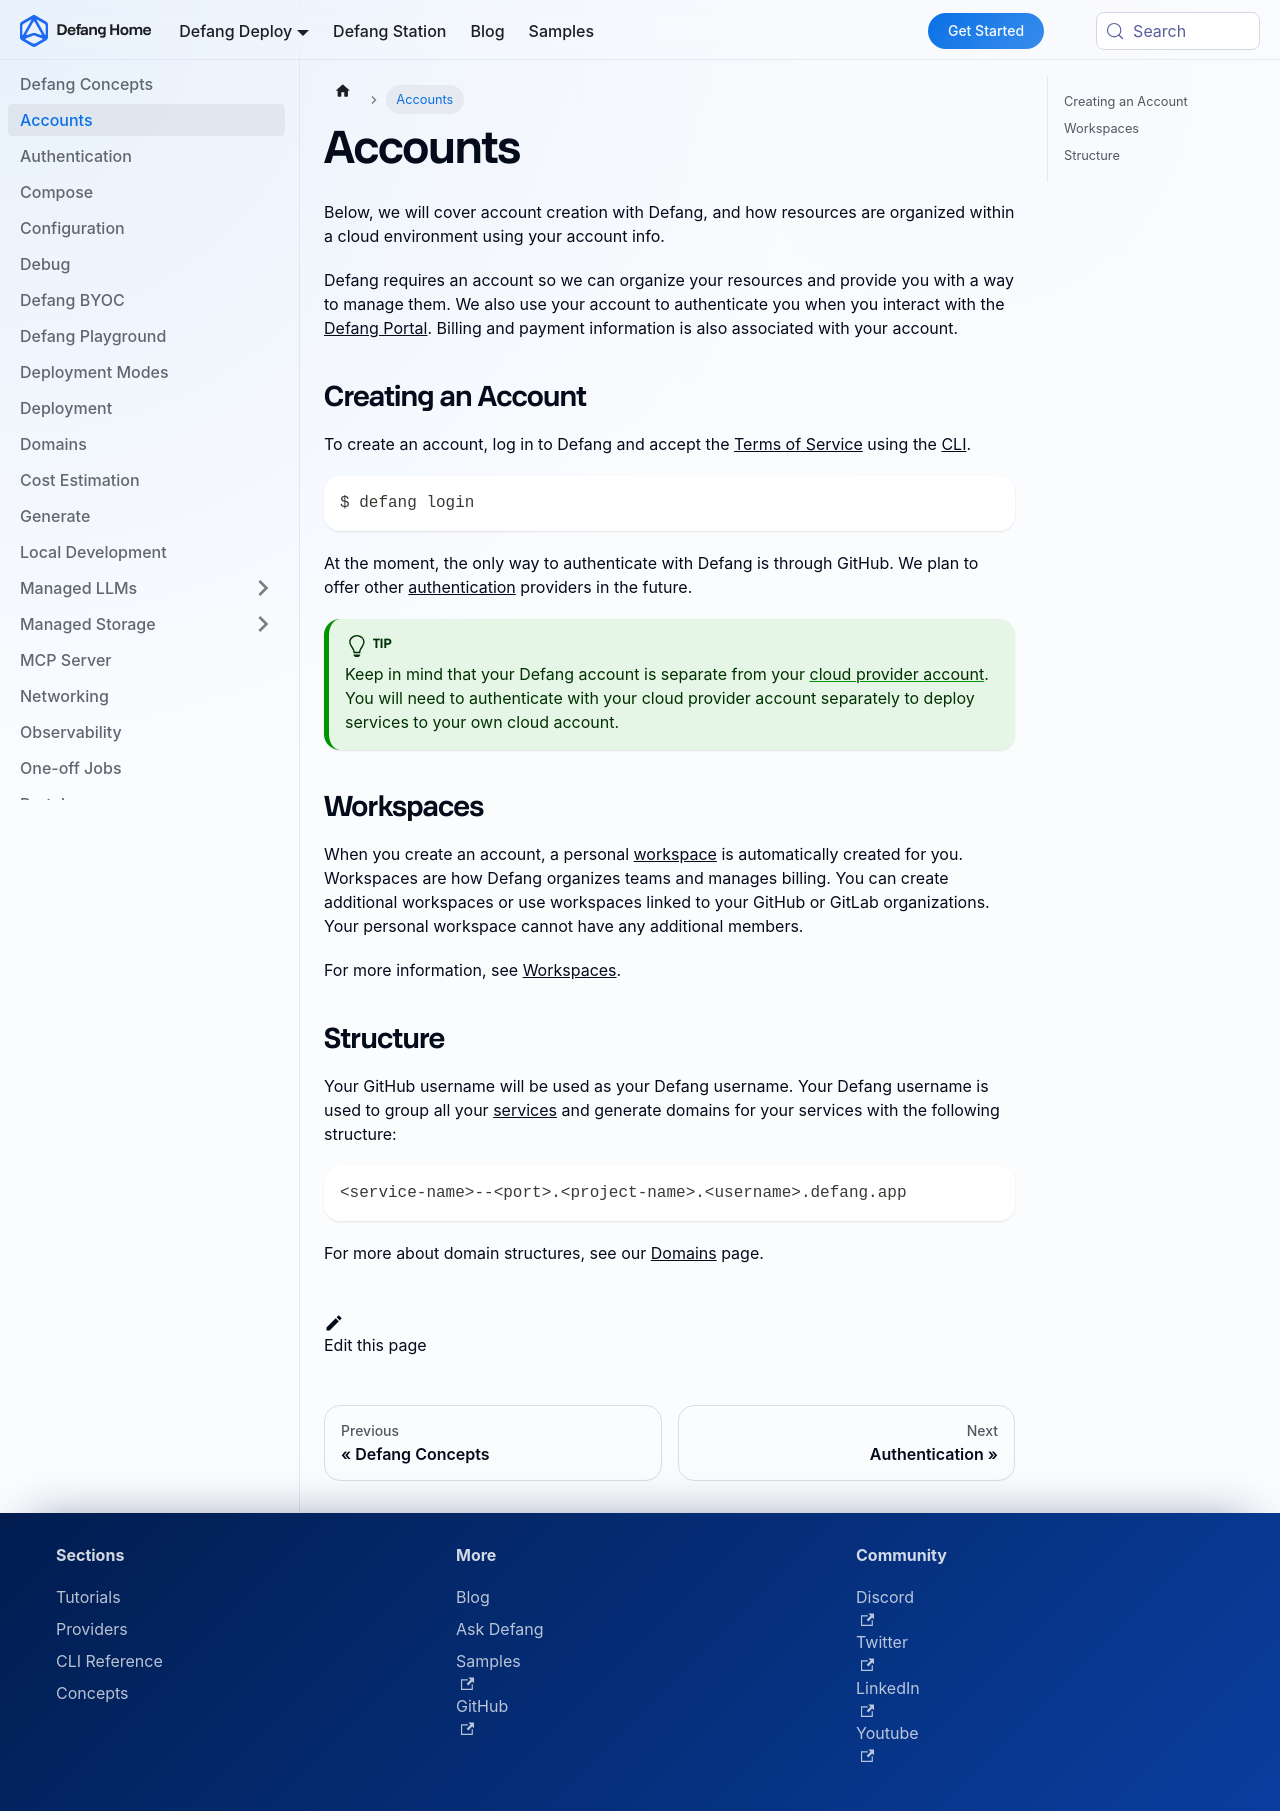

repository: DefangLabs/defang-docs · page: docs/concepts/accounts.html · generator: docusaurus

---
title: Accounts
description: How accounts are organized in Defang.
---

# Accounts

Below, we will cover account creation with Defang, and how resources are organized within a cloud environment using your account info.

Defang requires an account so we can organize your resources and provide you with a way to manage them. We also use your account to authenticate you when you interact with the [Defang Portal](./portal.md). Billing and payment information is also associated with your account.

## Creating an Account

To create an account, log in to Defang and accept the [Terms of Service](https://defang.io/policies/terms-service/) using the [CLI](/docs/concepts/authentication.md).

```
$ defang login
```

At the moment, the only way to authenticate with Defang is through GitHub. We plan to offer other [authentication](/docs/concepts/authentication.md) providers in the future.

:::tip
Keep in mind that your Defang account is separate from your [cloud provider account](./defang-byoc.md). You will need to authenticate with your cloud provider account separately to deploy services to your own cloud account.
:::

## Workspaces

When you create an account, a personal [workspace](./workspaces.md) is automatically created for you. Workspaces are how Defang organizes teams and manages billing. You can create additional workspaces or use workspaces linked to your GitHub or GitLab organizations. Your personal workspace cannot have any additional members.

For more information, see [Workspaces](./workspaces.md).

## Structure

Your GitHub username will be used as your Defang username. Your Defang username is used to group all your [services](/docs/concepts/services) and generate domains for your services with the following structure:

```
<service-name>--<port>.<project-name>.<username>.defang.app
```

For more about domain structures, see our [Domains](/docs/concepts/domains#structure) page.
